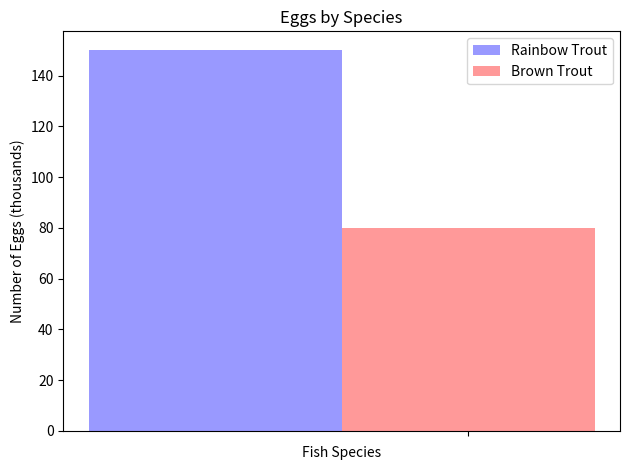

Write the Python code that produced this figure.
import matplotlib.pyplot as plt
import numpy as np

n_groups = 1
rainbow = (150,000)

brown = (80,000)

fig, ax = plt.subplots()
index = np.arange(n_groups)
bar_width = 0.001

opacity = 0.4

ax.bar(index, rainbow, bar_width, alpha=opacity, color='blue', label='Rainbow Trout')
ax.bar(index + bar_width, brown, bar_width, alpha=opacity, color='red', label='Brown Trout')

ax.set_xlabel('Fish Species')
ax.set_ylabel('Number of Eggs (thousands)')
ax.set_title('Eggs by Species')
ax.set_xticks(index + bar_width)
ax.set_xticklabels((''))
ax.legend()

fig.tight_layout()
plt.show()